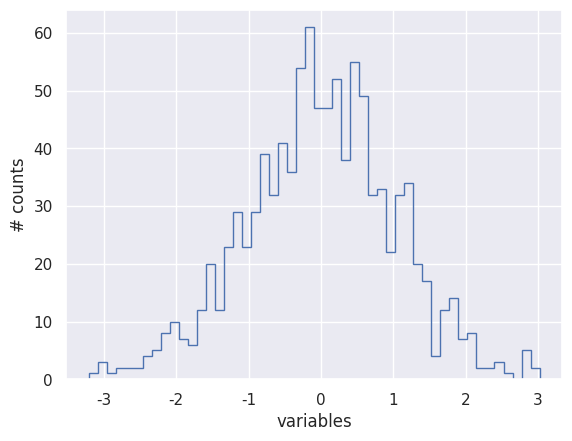

Source code (Python): (Note: this script raises an exception after producing the figure.)
#!/usr/bin/env python3
# -*- coding: utf-8 -*-

import numpy as np
import matplotlib.pyplot as plt
import seaborn; seaborn.set()

# Data generatio
data = np.random.normal(0,1,1000)

# Make histogram
bin_heights, bin_borders, _ = plt.hist(data, bins=50, density=False, histtype='step')

# Plot
fig = plt.figure(1, figsize=(10,6))
plt.xlabel("variables")
plt.ylabel("# counts")
plt.minorticks_on()
plt.savefig('figures/easy_gauss_hist1.png', format='png',bbox_inches="tight", dpi=100)
